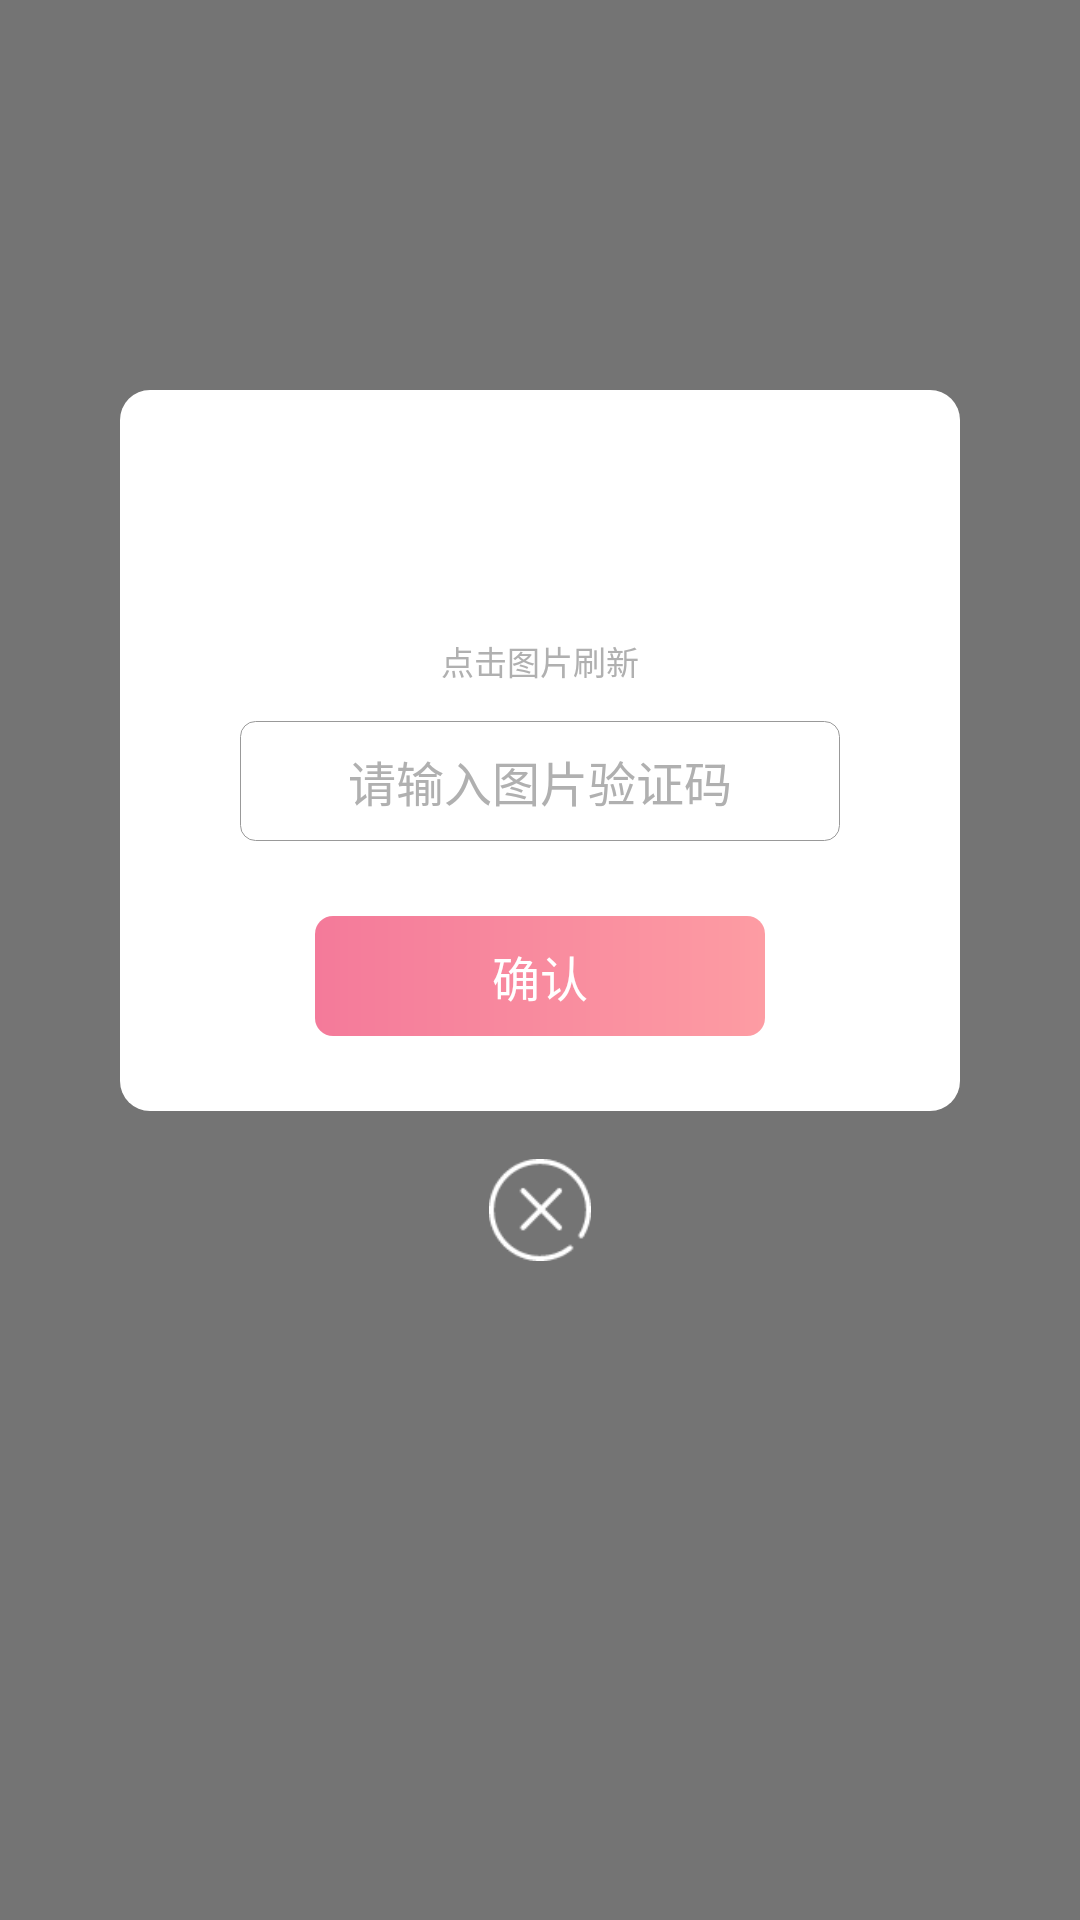

Produce the Android XML layout that renders to this screen, including the resource entries it uses.
<!-- AndroidManifest.xml: application theme AppTheme -->
<!-- res/layout/dialog_auth_code.xml -->
<?xml version="1.0" encoding="utf-8"?>
<LinearLayout xmlns:android="http://schemas.android.com/apk/res/android"
              android:layout_width="match_parent"
              android:layout_height="match_parent"
              android:background="#88000000"
              android:gravity="center_horizontal"
              android:orientation="vertical">

    <LinearLayout
            android:layout_width="280dp"
            android:layout_height="wrap_content"
            android:layout_marginTop="130dp"
            android:background="@drawable/bg_r_10_white"
            android:gravity="center_horizontal"
            android:orientation="vertical"
            android:paddingTop="32dp"
            android:paddingBottom="25dp">

        <ImageView
                android:id="@+id/iv_code"
                android:layout_width="130dp"
                android:layout_height="50dp"
                android:scaleType="fitXY"/>

        <TextView
                android:layout_width="wrap_content"
                android:layout_height="wrap_content"
                android:text="点击图片刷新"
                android:textColor="#B0B0B0"
                android:textSize="11dp"/>

        <EditText
                android:id="@+id/et_code"
                android:layout_width="200dp"
                android:layout_height="40dp"
                android:layout_marginTop="12dp"
                android:background="@drawable/bg_r_5_grey_side"
                android:gravity="center"
                android:lines="1"
                android:hint="请输入图片验证码"
                android:textColor="#666"
                android:textColorHint="#B0B0B0"
                android:textSize="16dp"/>

        <TextView
                android:id="@+id/btn_submit"
                android:layout_width="150dp"
                android:layout_height="40dp"
                android:layout_marginTop="25dp"
                android:background="@drawable/shape_ic_commit_pink"
                android:gravity="center"
                android:text="确认"
                android:textColor="#fff"
                android:textSize="16dp"/>
    </LinearLayout>

    <ImageButton
            android:id="@+id/btn_close"
            android:layout_width="46dp"
            android:layout_height="46dp"
            android:layout_marginTop="10dp"
            android:background="@color/transparent"
            android:padding="6dp"
            android:scaleType="fitXY"
            android:src="@drawable/ic_close_white_circle"/>
</LinearLayout>
<!-- resources referenced by this layout -->
<resources>
  <color name="transparent">#00000000</color>
  <!-- drawable bg_r_10_white (drawable) -->
  <?xml version="1.0" encoding="UTF-8"?>
  <shape xmlns:android="http://schemas.android.com/apk/res/android"
      android:shape="rectangle">
  
      
      <solid android:color="#fff" />
  
      
      
      <corners android:radius="10dp" />
  
  </shape>
  <!-- drawable bg_r_5_grey_side (drawable) -->
  <?xml version="1.0" encoding="UTF-8"?>
  <shape xmlns:android="http://schemas.android.com/apk/res/android"
      android:shape="rectangle">
  
      
      <solid android:color="@color/transparent" />
  
      
      
      <corners android:radius="5dp" />
  
      <stroke android:width="1px" android:color="#999" />
  
  </shape>
  <!-- drawable ic_close_white_circle: png bitmap (drawable-xhdpi, 858 bytes) -->
  <!-- drawable shape_ic_commit_pink (drawable) -->
  <?xml version="1.0" encoding="utf-8"?>
  <shape xmlns:android="http://schemas.android.com/apk/res/android"
      android:shape="rectangle" >
  
      <gradient
          android:angle="0"
          android:startColor="#f47a9a"
          android:endColor="#fd9ca3"
          />
  
      
      <corners android:radius="6dip" />
  
  </shape>
  <style name="AppTheme" parent="Theme.AppCompat.Light.NoActionBar">
          <item name="android:windowTranslucentStatus">false</item>
          <item name="android:windowTranslucentNavigation">false</item>
          
          <item name="android:statusBarColor">@android:color/transparent</item>
          <item name="colorAccent">@color/colorRed</item>
          <item name="colorPrimary">@color/colorRed</item>
  
      </style>
  <color name="colorRed">#F36653</color>
</resources>
